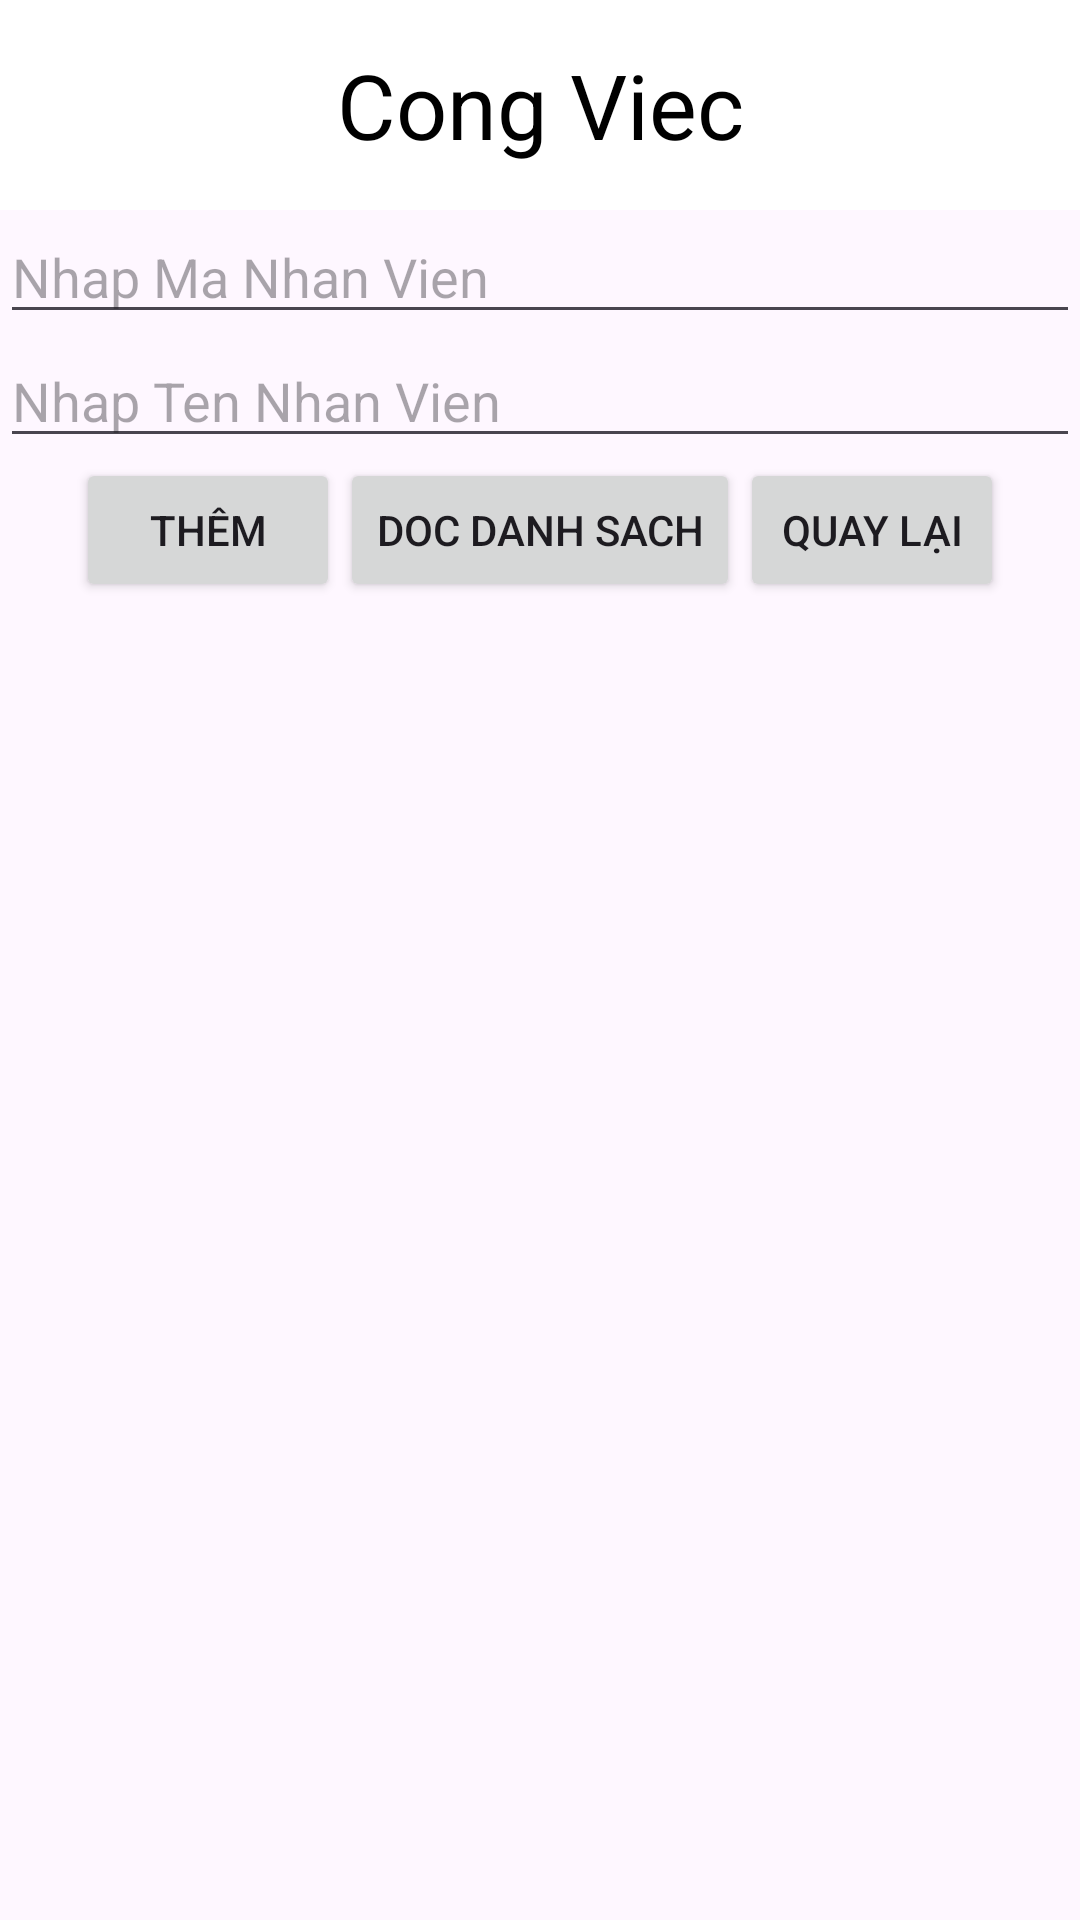

This screen was rendered from an Android layout file. Write that file and the resources it references.
<!-- AndroidManifest.xml: application theme Theme.FinalVersion -->
<!-- res/layout/activity_cong_viec_nhan_vien.xml -->
<?xml version="1.0" encoding="utf-8"?>
<LinearLayout xmlns:android="http://schemas.android.com/apk/res/android"
    xmlns:app="http://schemas.android.com/apk/res-auto"
    xmlns:tools="http://schemas.android.com/tools"
    android:layout_width="match_parent"
    android:layout_height="match_parent"
    android:orientation="vertical"
    tools:context=".NhanVien.CongViecNhanVien">
    <TextView
        android:layout_width="match_parent"
        android:layout_height="70dp"
        android:text="Cong Viec"
        android:textSize="30dp"
        android:gravity="center"
        android:background="#FFFFFF"
        android:textColor="#000000"/>
    <EditText
        android:layout_width="match_parent"
        android:layout_height="wrap_content"
        android:hint="Nhap Ma Nhan Vien"
        android:id="@+id/edtmaCVCuaNV_them"/>
    <EditText
        android:layout_width="match_parent"
        android:layout_height="wrap_content"
        android:hint="Nhap Ten Nhan Vien"
        android:id="@+id/edtTenCVCuaNV_them"/>

    <LinearLayout
        android:layout_width="match_parent"
        android:layout_height="wrap_content"
        android:gravity="center"
        android:orientation="horizontal">

        <Button
            android:id="@+id/btnThem1"
            android:layout_width="wrap_content"
            android:layout_height="wrap_content"
            android:text="Thêm" />

        <Button
            android:id="@+id/btnShowCV"
            android:layout_width="wrap_content"
            android:layout_height="wrap_content"
            android:text="Doc Danh Sach" />

        <Button
            android:id="@+id/btnQuayLai1"
            android:layout_width="wrap_content"
            android:layout_height="wrap_content"
            android:text="Quay lại" />
    </LinearLayout>
    <ListView
        android:id="@+id/lvDanhSachCongViecCuaNhanVien"
        android:layout_width="match_parent"
        android:layout_height="wrap_content" />
</LinearLayout>
<!-- resources referenced by this layout -->
<resources>
  <style name="Theme.FinalVersion" parent="Base.Theme.FinalVersion" />
  <style name="Base.Theme.FinalVersion" parent="Theme.Material3.DayNight">
          
          
      </style>
</resources>
